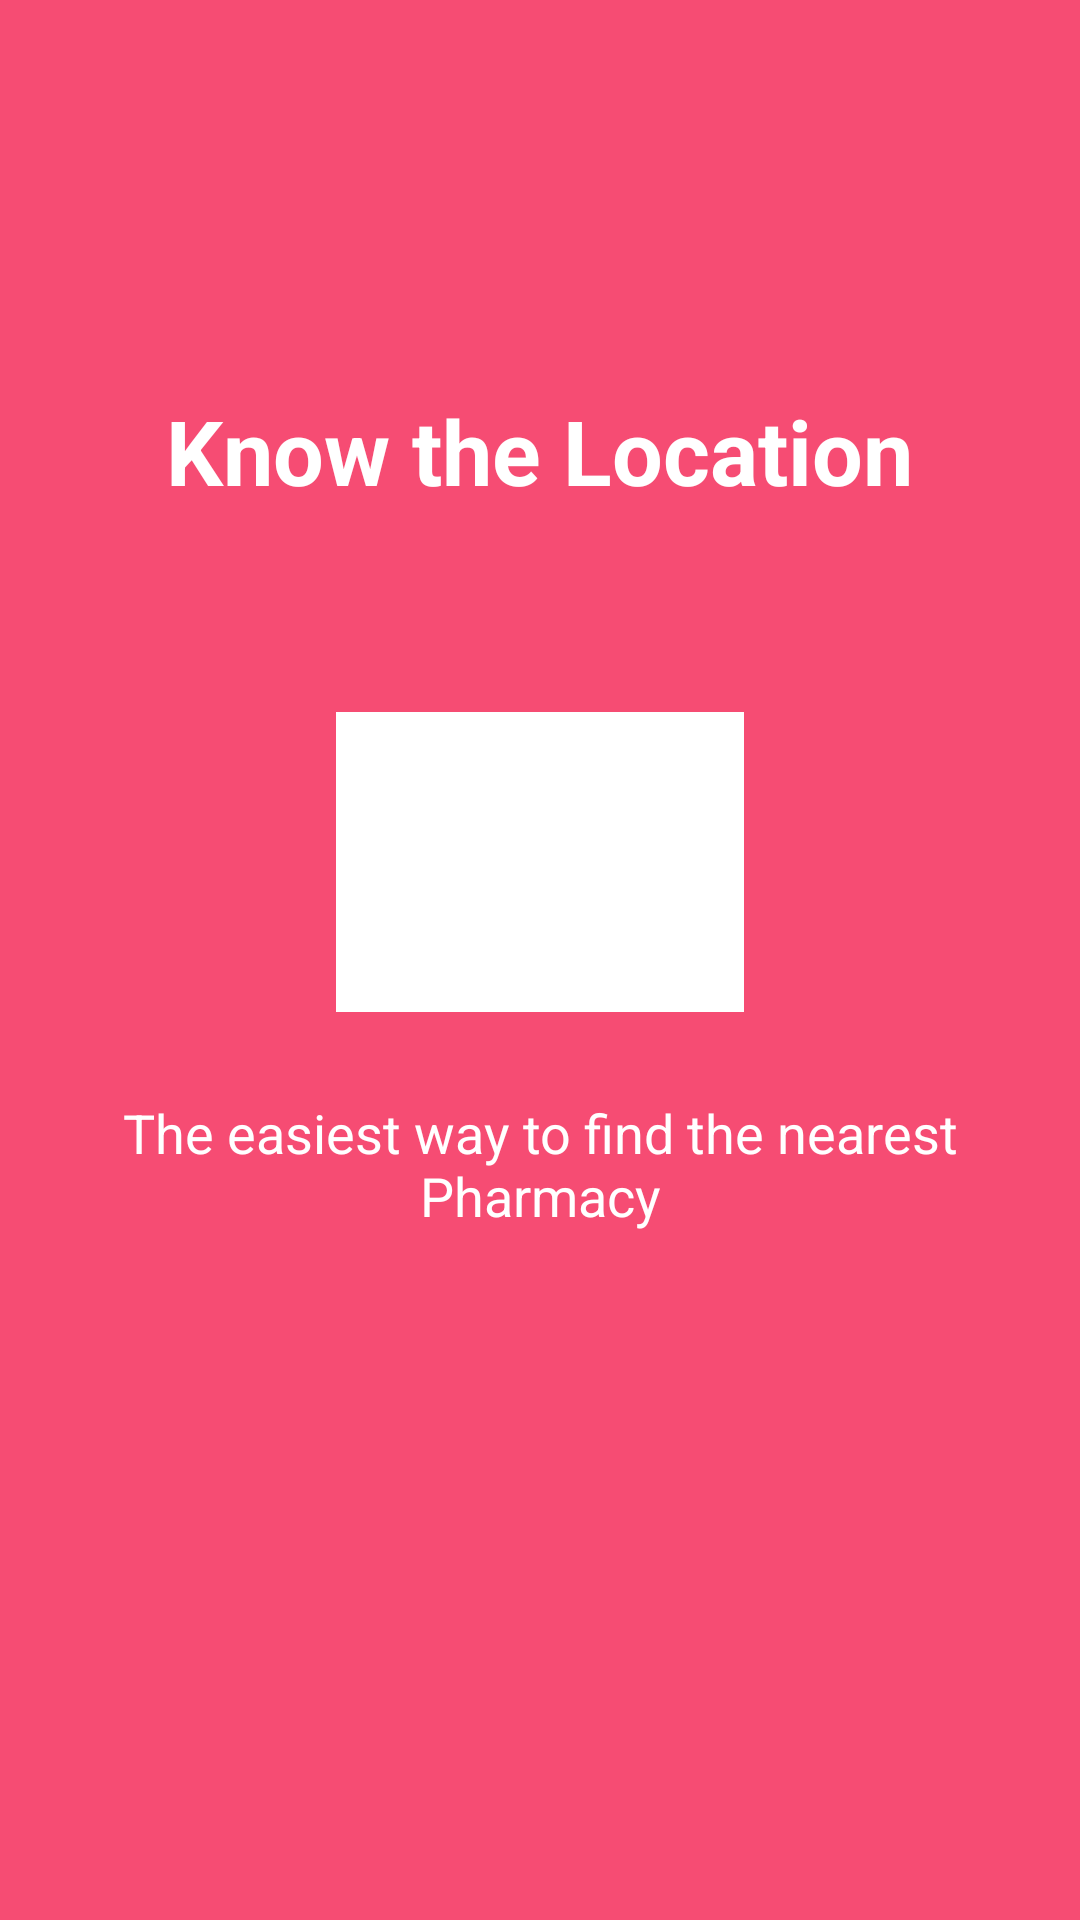

Layout XML and referenced resources for this Android screen:
<!-- AndroidManifest.xml: application theme AppTheme -->
<!-- res/layout/intro_slide1.xml -->
<?xml version="1.0" encoding="utf-8"?>

<RelativeLayout xmlns:android="http://schemas.android.com/apk/res/android"
    android:layout_width="match_parent"
    android:layout_height="match_parent"
    android:background="@color/bg_screen1">

    <LinearLayout
        android:id="@+id/linearLayout"
        android:layout_width="wrap_content"
        android:layout_height="wrap_content"
        android:layout_centerInParent="true"
        android:gravity="center_horizontal"
        android:orientation="vertical">

        <ImageView
            android:id="@+id/imageView2"
            android:layout_width="136dp"
            android:layout_height="116dp"
            android:src="@drawable/ic_food"
            android:tint="@android:color/background_light" />

        <TextView
            android:layout_width="wrap_content"
            android:layout_height="wrap_content"
            android:layout_marginTop="20dp"
            android:paddingLeft="@dimen/desc_padding"
            android:paddingRight="@dimen/desc_padding"
            android:text="@string/slide1_desc"
            android:textAlignment="center"
            android:textColor="@android:color/white"
            android:textSize="18sp" />

    </LinearLayout>

    <TextView
        android:id="@+id/textView"
        android:layout_width="wrap_content"
        android:layout_height="wrap_content"
        android:text="@string/slide1_title"
        android:textAlignment="center"
        android:textColor="@android:color/white"
        android:textSize="30sp"
        android:textStyle="bold"
        android:layout_above="@+id/linearLayout"
        android:layout_centerHorizontal="true"
        android:layout_marginBottom="59dp" />
</RelativeLayout>
<!-- resources referenced by this layout -->
<resources>
  <color name="bg_screen1">#f64c73</color>
  <dimen name="desc_padding">40dp</dimen>
  <!-- drawable ic_food: png bitmap (drawable, 64914 bytes) -->
  <string name="slide1_desc">The easiest way to find the nearest Pharmacy</string>
  <string name="slide1_title">Know the Location</string>
  <style name="AppTheme" parent="Theme.AppCompat.Light.DarkActionBar">
          
          <item name="colorPrimary">@color/colorPrimary</item>
          <item name="colorPrimaryDark">@color/colorPrimaryDark</item>
          <item name="colorAccent">@color/colorAccent</item>
          <item name="windowActionBar">false</item>
          <item name="windowNoTitle">true</item>
      </style>
  <color name="colorPrimary">#3F51B5</color>
  <color name="colorPrimaryDark">#303F9F</color>
  <color name="colorAccent">#FF4081</color>
</resources>
